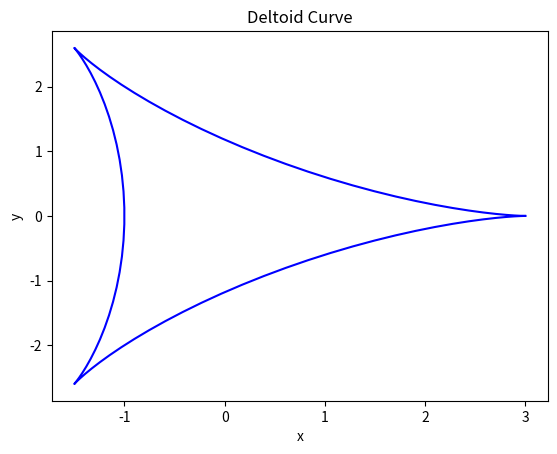

Write the Python code that produced this figure.
# -*- coding: utf-8 -*-
"""
Spyder Editor

This is a temporary script file.
"""
import matplotlib.pyplot as plt
import numpy as np
theta=np.linspace(0,2*np.pi,100)
x=2*np.cos(theta)+np.cos(2*theta)
y=2*np.sin(theta)-np.sin(2*theta)
plt.plot(x,y,'b')
plt.title("Deltoid Curve")
plt.ylabel("y")
plt.xlabel("x")
plt.show()